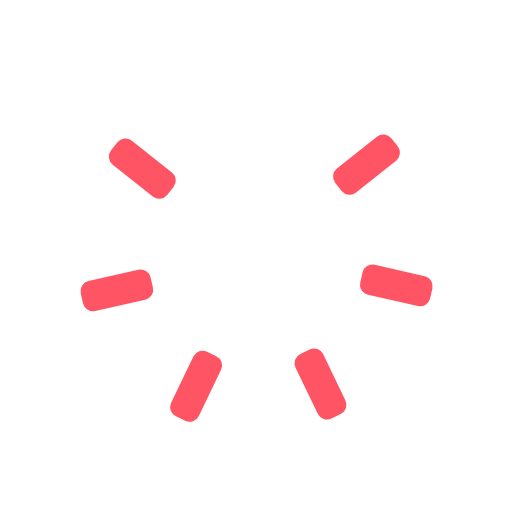
t = 0.00 s
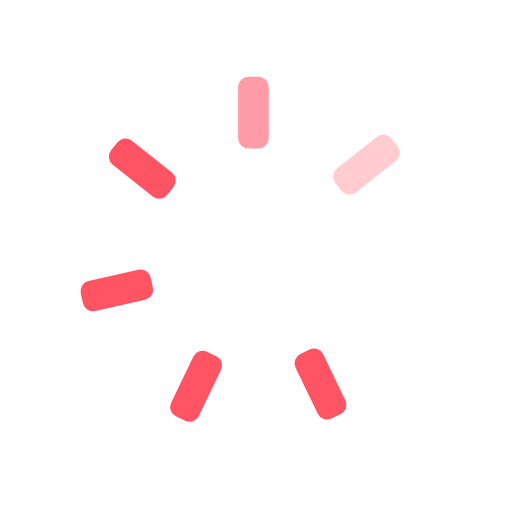
t = 0.29 s
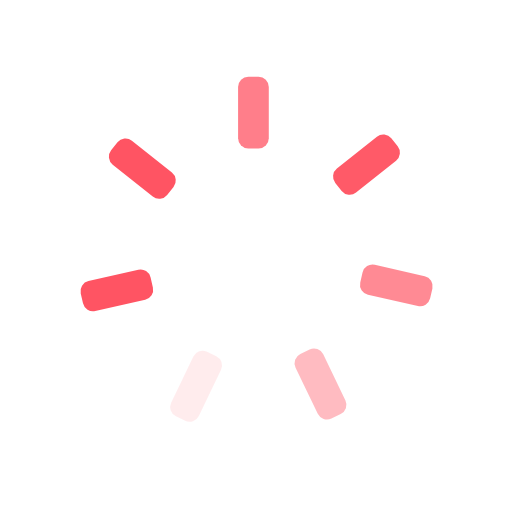
t = 0.63 s
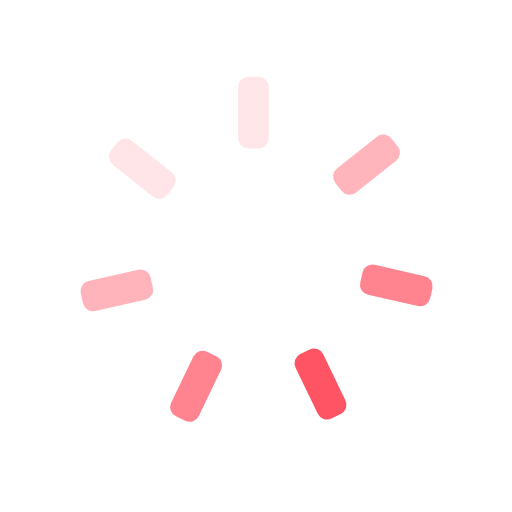
t = 0.93 s
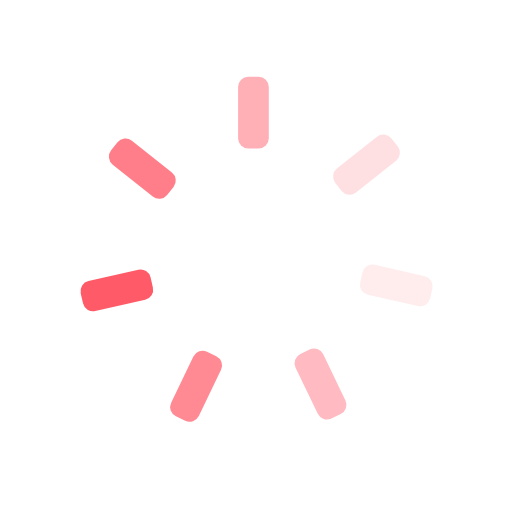
t = 1.23 s
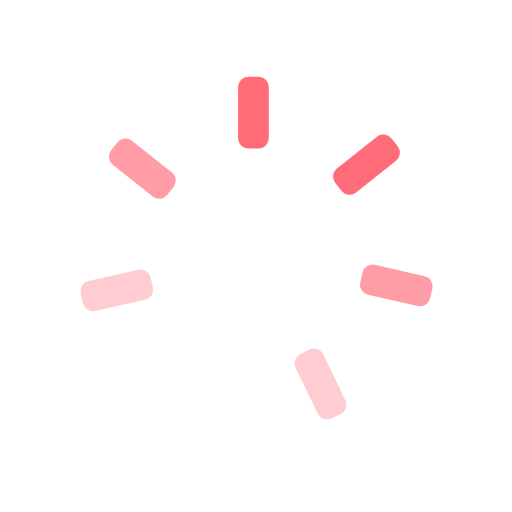
t = 1.57 s

The animated SVG that drew these frames (rendered in a browser with its animation timeline set to each time). Animation: 7 SMIL elements (animate=7); one cycle of 1.86 s, repeats indefinitely.

<svg id="spinnerLoaderRef" xmlns="http://www.w3.org/2000/svg" xmlns:xlink="http://www.w3.org/1999/xlink" viewBox="0 0 100 100" width="100" height="100" overflow="visible" fill="#ff5463" stroke="none" class="single-loader" style=""><defs>     <rect id="spinner" x="46.5" y="45" width="6" height="14" rx="2" ry="2" transform="translate(0 -30)"/></defs> <use xmlns:xlink="http://www.w3.org/1999/xlink" xlink:href="#spinner" transform="rotate(0 50 50)"><animate attributeName="opacity" values="0;1;0" dur="1s" begin="0s" repeatCount="indefinite"/>    </use><use xmlns:xlink="http://www.w3.org/1999/xlink" xlink:href="#spinner" transform="rotate(51.42857142857143 50 50)"><animate attributeName="opacity" values="0;1;0" dur="1s" begin="0.14285714285714285s" repeatCount="indefinite"/>    </use><use xmlns:xlink="http://www.w3.org/1999/xlink" xlink:href="#spinner" transform="rotate(102.85714285714286 50 50)"><animate attributeName="opacity" values="0;1;0" dur="1s" begin="0.2857142857142857s" repeatCount="indefinite"/>    </use><use xmlns:xlink="http://www.w3.org/1999/xlink" xlink:href="#spinner" transform="rotate(154.28571428571428 50 50)"><animate attributeName="opacity" values="0;1;0" dur="1s" begin="0.42857142857142855s" repeatCount="indefinite"/>    </use><use xmlns:xlink="http://www.w3.org/1999/xlink" xlink:href="#spinner" transform="rotate(205.71428571428572 50 50)"><animate attributeName="opacity" values="0;1;0" dur="1s" begin="0.5714285714285714s" repeatCount="indefinite"/>    </use><use xmlns:xlink="http://www.w3.org/1999/xlink" xlink:href="#spinner" transform="rotate(257.14285714285717 50 50)"><animate attributeName="opacity" values="0;1;0" dur="1s" begin="0.7142857142857143s" repeatCount="indefinite"/>    </use><use xmlns:xlink="http://www.w3.org/1999/xlink" xlink:href="#spinner" transform="rotate(308.57142857142856 50 50)"><animate attributeName="opacity" values="0;1;0" dur="1s" begin="0.8571428571428571s" repeatCount="indefinite"/>    </use> </svg>